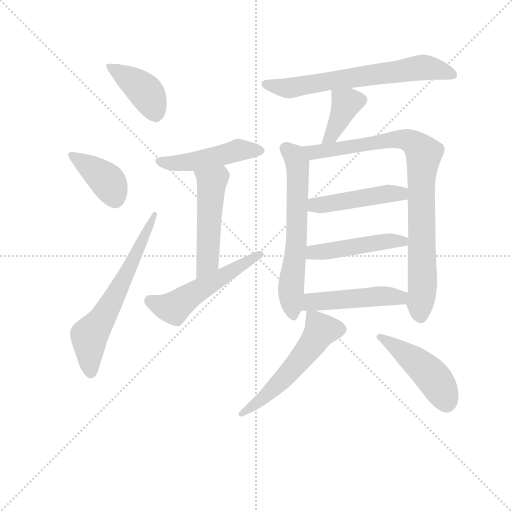
t = 0.00 s
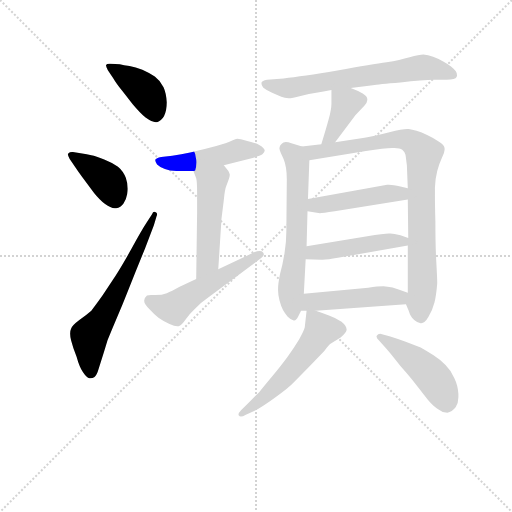
t = 2.05 s
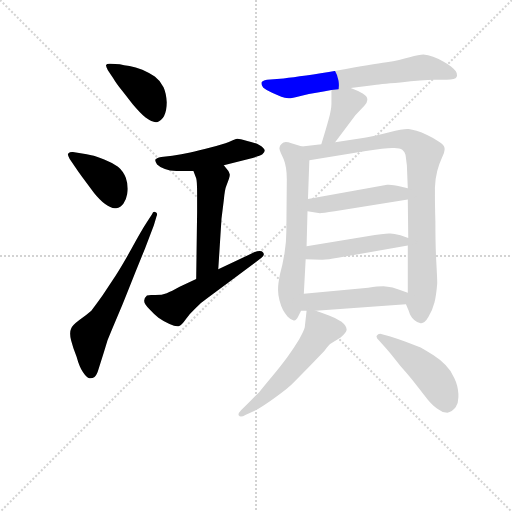
t = 4.10 s
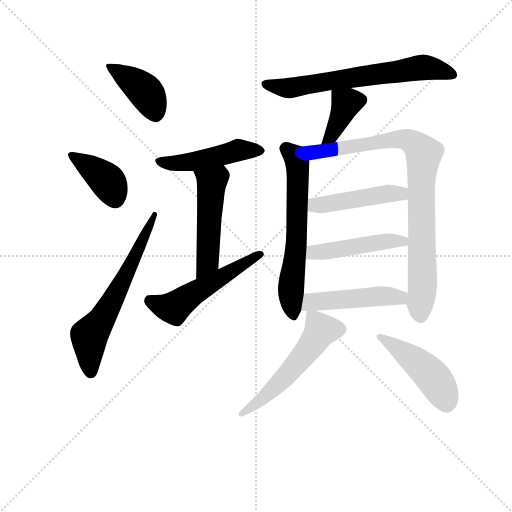
t = 6.15 s
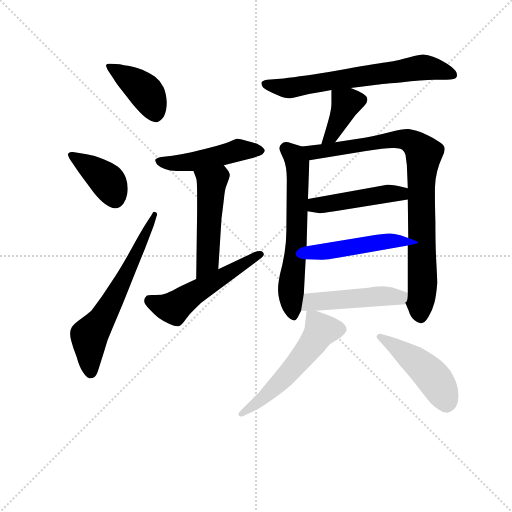
t = 8.20 s
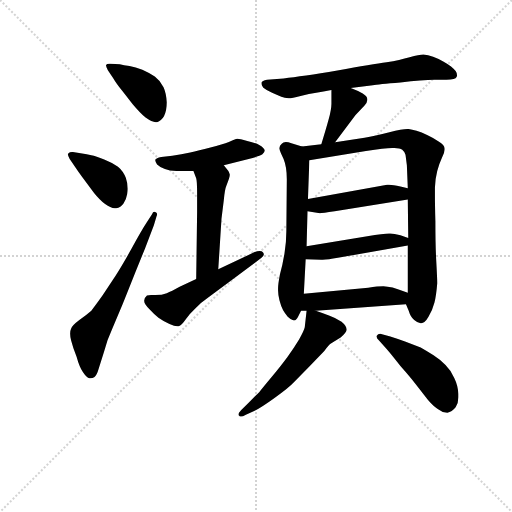
t = 10.25 s

The animated SVG that drew these frames (rendered in a browser with its animation timeline set to each time). Animation: 15 CSS @keyframes rules; one cycle of 10.25 s.

<svg version="1.1" viewBox="0 0 1024 1024" xmlns="http://www.w3.org/2000/svg">
  <g stroke="lightgray" stroke-dasharray="1,1" stroke-width="1" transform="scale(4, 4)">
    <line x1="0" y1="0" x2="256" y2="256"></line>
    <line x1="256" y1="0" x2="0" y2="256"></line>
    <line x1="128" y1="0" x2="128" y2="256"></line>
    <line x1="0" y1="128" x2="256" y2="128"></line>
  </g>
<g transform="scale(0.92, -0.92) translate(60, -900)">
   <style type="text/css">
    @keyframes keyframes0 {
      from {
       stroke: blue;
       stroke-dashoffset: 416;
       stroke-width: 128;
       }
       58% {
       animation-timing-function: step-end;
       stroke: blue;
       stroke-dashoffset: 0;
       stroke-width: 128;
       }
       to {
       stroke: black;
       stroke-width: 1024;
       }
       }
       #make-me-a-hanzi-animation-0 {
         animation: keyframes0 0.588542s both;
         animation-delay: 0.000000s;
         animation-timing-function: linear;
       }
    @keyframes keyframes1 {
      from {
       stroke: blue;
       stroke-dashoffset: 396;
       stroke-width: 128;
       }
       56% {
       animation-timing-function: step-end;
       stroke: blue;
       stroke-dashoffset: 0;
       stroke-width: 128;
       }
       to {
       stroke: black;
       stroke-width: 1024;
       }
       }
       #make-me-a-hanzi-animation-1 {
         animation: keyframes1 0.572266s both;
         animation-delay: 0.588542s;
         animation-timing-function: linear;
       }
    @keyframes keyframes2 {
      from {
       stroke: blue;
       stroke-dashoffset: 639;
       stroke-width: 128;
       }
       68% {
       animation-timing-function: step-end;
       stroke: blue;
       stroke-dashoffset: 0;
       stroke-width: 128;
       }
       to {
       stroke: black;
       stroke-width: 1024;
       }
       }
       #make-me-a-hanzi-animation-2 {
         animation: keyframes2 0.770020s both;
         animation-delay: 1.160807s;
         animation-timing-function: linear;
       }
    @keyframes keyframes3 {
      from {
       stroke: blue;
       stroke-dashoffset: 479;
       stroke-width: 128;
       }
       61% {
       animation-timing-function: step-end;
       stroke: blue;
       stroke-dashoffset: 0;
       stroke-width: 128;
       }
       to {
       stroke: black;
       stroke-width: 1024;
       }
       }
       #make-me-a-hanzi-animation-3 {
         animation: keyframes3 0.639811s both;
         animation-delay: 1.930827s;
         animation-timing-function: linear;
       }
    @keyframes keyframes4 {
      from {
       stroke: blue;
       stroke-dashoffset: 505;
       stroke-width: 128;
       }
       62% {
       animation-timing-function: step-end;
       stroke: blue;
       stroke-dashoffset: 0;
       stroke-width: 128;
       }
       to {
       stroke: black;
       stroke-width: 1024;
       }
       }
       #make-me-a-hanzi-animation-4 {
         animation: keyframes4 0.660970s both;
         animation-delay: 2.570638s;
         animation-timing-function: linear;
       }
    @keyframes keyframes5 {
      from {
       stroke: blue;
       stroke-dashoffset: 533;
       stroke-width: 128;
       }
       63% {
       animation-timing-function: step-end;
       stroke: blue;
       stroke-dashoffset: 0;
       stroke-width: 128;
       }
       to {
       stroke: black;
       stroke-width: 1024;
       }
       }
       #make-me-a-hanzi-animation-5 {
         animation: keyframes5 0.683757s both;
         animation-delay: 3.231608s;
         animation-timing-function: linear;
       }
    @keyframes keyframes6 {
      from {
       stroke: blue;
       stroke-dashoffset: 670;
       stroke-width: 128;
       }
       69% {
       animation-timing-function: step-end;
       stroke: blue;
       stroke-dashoffset: 0;
       stroke-width: 128;
       }
       to {
       stroke: black;
       stroke-width: 1024;
       }
       }
       #make-me-a-hanzi-animation-6 {
         animation: keyframes6 0.795247s both;
         animation-delay: 3.915365s;
         animation-timing-function: linear;
       }
    @keyframes keyframes7 {
      from {
       stroke: blue;
       stroke-dashoffset: 387;
       stroke-width: 128;
       }
       56% {
       animation-timing-function: step-end;
       stroke: blue;
       stroke-dashoffset: 0;
       stroke-width: 128;
       }
       to {
       stroke: black;
       stroke-width: 1024;
       }
       }
       #make-me-a-hanzi-animation-7 {
         animation: keyframes7 0.564941s both;
         animation-delay: 4.710612s;
         animation-timing-function: linear;
       }
    @keyframes keyframes8 {
      from {
       stroke: blue;
       stroke-dashoffset: 632;
       stroke-width: 128;
       }
       67% {
       animation-timing-function: step-end;
       stroke: blue;
       stroke-dashoffset: 0;
       stroke-width: 128;
       }
       to {
       stroke: black;
       stroke-width: 1024;
       }
       }
       #make-me-a-hanzi-animation-8 {
         animation: keyframes8 0.764323s both;
         animation-delay: 5.275553s;
         animation-timing-function: linear;
       }
    @keyframes keyframes9 {
      from {
       stroke: blue;
       stroke-dashoffset: 886;
       stroke-width: 128;
       }
       74% {
       animation-timing-function: step-end;
       stroke: blue;
       stroke-dashoffset: 0;
       stroke-width: 128;
       }
       to {
       stroke: black;
       stroke-width: 1024;
       }
       }
       #make-me-a-hanzi-animation-9 {
         animation: keyframes9 0.971029s both;
         animation-delay: 6.039876s;
         animation-timing-function: linear;
       }
    @keyframes keyframes10 {
      from {
       stroke: blue;
       stroke-dashoffset: 466;
       stroke-width: 128;
       }
       60% {
       animation-timing-function: step-end;
       stroke: blue;
       stroke-dashoffset: 0;
       stroke-width: 128;
       }
       to {
       stroke: black;
       stroke-width: 1024;
       }
       }
       #make-me-a-hanzi-animation-10 {
         animation: keyframes10 0.629232s both;
         animation-delay: 7.010905s;
         animation-timing-function: linear;
       }
    @keyframes keyframes11 {
      from {
       stroke: blue;
       stroke-dashoffset: 471;
       stroke-width: 128;
       }
       61% {
       animation-timing-function: step-end;
       stroke: blue;
       stroke-dashoffset: 0;
       stroke-width: 128;
       }
       to {
       stroke: black;
       stroke-width: 1024;
       }
       }
       #make-me-a-hanzi-animation-11 {
         animation: keyframes11 0.633301s both;
         animation-delay: 7.640137s;
         animation-timing-function: linear;
       }
    @keyframes keyframes12 {
      from {
       stroke: blue;
       stroke-dashoffset: 482;
       stroke-width: 128;
       }
       61% {
       animation-timing-function: step-end;
       stroke: blue;
       stroke-dashoffset: 0;
       stroke-width: 128;
       }
       to {
       stroke: black;
       stroke-width: 1024;
       }
       }
       #make-me-a-hanzi-animation-12 {
         animation: keyframes12 0.642253s both;
         animation-delay: 8.273438s;
         animation-timing-function: linear;
       }
    @keyframes keyframes13 {
      from {
       stroke: blue;
       stroke-dashoffset: 557;
       stroke-width: 128;
       }
       64% {
       animation-timing-function: step-end;
       stroke: blue;
       stroke-dashoffset: 0;
       stroke-width: 128;
       }
       to {
       stroke: black;
       stroke-width: 1024;
       }
       }
       #make-me-a-hanzi-animation-13 {
         animation: keyframes13 0.703288s both;
         animation-delay: 8.915690s;
         animation-timing-function: linear;
       }
    @keyframes keyframes14 {
      from {
       stroke: blue;
       stroke-dashoffset: 469;
       stroke-width: 128;
       }
       60% {
       animation-timing-function: step-end;
       stroke: blue;
       stroke-dashoffset: 0;
       stroke-width: 128;
       }
       to {
       stroke: black;
       stroke-width: 1024;
       }
       }
       #make-me-a-hanzi-animation-14 {
         animation: keyframes14 0.631673s both;
         animation-delay: 9.618978s;
         animation-timing-function: linear;
       }
</style>
<path d="M 186.5 729.5 Q 191.5 720.5 206.5 701.5 L 228.5 673.5 Q 244.5 654.5 256.5 644.5 Q 270.5 634.5 278.5 634.5 L 281.5 634.5 Q 290.5 637.5 296.5 647.5 Q 302.5 658.5 302.5 677.5 Q 301.5 697.5 295.5 710.5 Q 288.5 724.5 276.5 733.5 Q 263.5 742.5 249.5 748.5 Q 234.5 753.5 221.5 756.5 Q 208.5 758.5 200.5 760.5 L 180.5 761.5 L 177.5 761.5 Q 172.5 761.5 170.5 758.5 L 170.5 757.5 Q 170.5 754.5 174.5 747.5 L 186.5 729.5 Z" fill="lightgray"></path> 
<path d="M 104.5 535.5 Q 110.5 526.5 121.5 511.5 L 144.5 480.5 Q 157.5 464.5 168.5 456.5 Q 180.5 447.5 189.5 447.5 L 192.5 447.5 Q 202.5 448.5 208.5 457.5 Q 214.5 466.5 216.5 478.5 Q 217.5 484.5 217.5 489.5 Q 217.5 502.5 213.5 513.5 Q 207.5 528.5 196.5 537.5 Q 184.5 546.5 166.5 553.5 Q 148.5 560.5 138.5 562.5 Q 128.5 565.5 118.5 566.5 L 98.5 569.5 L 96.5 569.5 Q 91.5 569.5 88.5 566.5 Q 87.5 565.5 87.5 564.5 Q 87.5 561.5 91.5 554.5 L 104.5 535.5 Z" fill="lightgray"></path> 
<path d="M 258.5 415.5 Q 248.5 400.5 225.5 358.5 Q 202.5 317.5 190.5 299.5 L 163.5 258.5 Q 146.5 234.5 138.5 224.5 Q 128.5 215.5 112.5 204.5 Q 96.5 192.5 94.5 185.5 Q 92.5 181.5 92.5 174.5 Q 92.5 168.5 94.5 160.5 Q 98.5 144.5 106.5 124.5 Q 112.5 102.5 120.5 90.5 Q 128.5 78.5 134.5 77.5 L 136.5 77.5 Q 141.5 77.5 145.5 80.5 Q 150.5 84.5 154.5 98.5 L 166.5 136.5 Q 172.5 160.5 184.5 186.5 L 206.5 238.5 Q 207.5 240.5 234.5 308.5 L 255.5 360.5 L 274.5 410.5 L 280.5 430.5 Q 281.5 432.5 281.5 434.5 Q 281.5 437.5 278.5 438.5 Q 277.5 439.5 275.5 439.5 Q 272.5 439.5 270.5 434.5 L 258.5 415.5 Z" fill="lightgray"></path> 
<path d="M 426.5 540.5 L 480.5 554.5 Q 504.5 560.5 510.5 564.5 Q 515.5 568.5 515.5 573.5 Q 514.5 578.5 504.5 584.5 Q 494.5 589.5 477.5 593.5 Q 460.5 598.5 456.5 598.5 Q 450.5 597.5 437.5 591.5 Q 424.5 586.5 397.5 579.5 Q 371.5 572.5 353.5 568.5 Q 334.5 564.5 314.5 561.5 L 290.5 558.5 Q 279.5 556.5 277.5 552.5 L 277.5 551.5 Q 277.5 548.5 281.5 542.5 Q 287.5 536.5 298.5 532.5 Q 308.5 528.5 323.5 528.5 L 360.5 528.5 L 426.5 540.5 Z" fill="lightgray"></path> 
<path d="M 360.5 528.5 L 366.5 512.5 Q 368.5 506.5 368.5 479.5 L 368.5 438.5 L 366.5 293.5 C 366.5 263.5 412.5 284.5 414.5 314.5 L 421.5 424.5 L 426.5 464.5 Q 428.5 488.5 432.5 497.5 Q 439.5 514.5 439.5 519.5 L 439.5 520.5 Q 438.5 524.5 436.5 528.5 L 426.5 540.5 C 407.5 563.5 349.5 556.5 360.5 528.5 Z" fill="lightgray"></path> 
<path d="M 366.5 293.5 L 330.5 276.5 Q 312.5 266.5 302.5 262.5 Q 292.5 258.5 277.5 258.5 L 268.5 258.5 Q 261.5 258.5 259.5 257.5 Q 254.5 253.5 253.5 246.5 L 253.5 245.5 Q 253.5 238.5 264.5 228.5 Q 275.5 216.5 284.5 209.5 Q 294.5 202.5 308.5 195.5 Q 319.5 190.5 325.5 190.5 L 328.5 190.5 Q 334.5 192.5 343.5 205.5 Q 352.5 218.5 364.5 229.5 Q 374.5 240.5 390.5 251.5 L 508.5 339.5 Q 513.5 343.5 513.5 346.5 Q 513.5 349.5 511.5 351.5 Q 509.5 354.5 504.5 354.5 Q 499.5 354.5 492.5 351.5 L 414.5 314.5 L 366.5 293.5 Z" fill="lightgray"></path> 
<path d="M 702.5 708.5 L 750.5 714.5 Q 761.5 716.5 810.5 720.5 Q 858.5 726.5 884.5 726.5 L 910.5 726.5 Q 930.5 726.5 932.5 732.5 Q 933.5 734.5 933.5 736.5 Q 933.5 741.5 930.5 745.5 Q 926.5 750.5 920.5 755.5 Q 914.5 760.5 903.5 766.5 Q 892.5 772.5 881.5 776.5 Q 870.5 780.5 860.5 781.5 Q 851.5 781.5 830.5 775.5 Q 809.5 769.5 780.5 764.5 Q 750.5 760.5 673.5 746.5 Q 596.5 733.5 556.5 729.5 L 520.5 726.5 Q 509.5 724.5 508.5 720.5 L 508.5 717.5 Q 508.5 714.5 512.5 709.5 Q 518.5 704.5 531.5 698.5 L 551.5 689.5 Q 558.5 686.5 567.5 686.5 Q 574.5 686.5 593.5 691.5 Q 612.5 696.5 627.5 698.5 Q 642.5 700.5 660.5 704.5 L 702.5 708.5 Z" fill="lightgray"></path> 
<path d="M 668.5 590.5 L 712.5 649.5 L 732.5 670.5 Q 738.5 677.5 738.5 682.5 L 738.5 684.5 Q 738.5 690.5 728.5 696.5 Q 718.5 702.5 702.5 708.5 C 674.5 719.5 660.5 724.5 660.5 704.5 L 660.5 674.5 Q 660.5 662.5 654.5 640.5 Q 648.5 618.5 638.5 586.5 C 629.5 557.5 650.5 566.5 668.5 590.5 Z" fill="lightgray"></path> 
<path d="M 596.5 581.5 L 573.5 588.5 Q 566.5 591.5 561.5 591.5 Q 555.5 591.5 552.5 587.5 Q 547.5 583.5 547.5 578.5 L 547.5 576.5 Q 548.5 570.5 556.5 554.5 Q 563.5 537.5 563.5 510.5 L 562.5 397.5 Q 562.5 374.5 558.5 349.5 Q 554.5 324.5 548.5 303.5 Q 544.5 282.5 544.5 273.5 L 544.5 268.5 Q 544.5 259.5 547.5 247.5 Q 551.5 232.5 555.5 225.5 Q 559.5 218.5 565.5 211.5 Q 572.5 204.5 578.5 203.5 L 579.5 203.5 Q 584.5 203.5 588.5 212.5 L 594.5 224.5 L 600.5 261.5 L 604.5 336.5 L 606.5 364.5 L 608.5 440.5 L 609.5 467.5 L 612.5 551.5 C 613.5 576.5 613.5 576.5 596.5 581.5 Z" fill="lightgray"></path> 
<path d="M 822.5 238.5 L 828.5 224.5 Q 832.5 210.5 840.5 204.5 Q 848.5 197.5 854.5 197.5 L 855.5 197.5 Q 863.5 197.5 871.5 211.5 Q 880.5 226.5 884.5 242.5 Q 888.5 258.5 890.5 284.5 Q 890.5 294.5 888.5 330.5 Q 886.5 364.5 886.5 418.5 Q 885.5 454.5 885.5 475.5 L 885.5 492.5 Q 886.5 513.5 890.5 528.5 Q 894.5 543.5 900.5 556.5 Q 906.5 567.5 906.5 574.5 L 906.5 577.5 Q 906.5 584.5 893.5 592.5 Q 881.5 600.5 868.5 606.5 Q 856.5 612.5 845.5 615.5 Q 835.5 618.5 828.5 619.5 L 825.5 619.5 Q 814.5 619.5 786.5 612.5 Q 754.5 604.5 732.5 600.5 L 668.5 590.5 L 638.5 586.5 L 596.5 581.5 C 566.5 577.5 582.5 546.5 612.5 551.5 L 735.5 571.5 Q 776.5 578.5 792.5 578.5 L 797.5 578.5 Q 809.5 578.5 814.5 574.5 Q 819.5 570.5 821.5 563.5 Q 822.5 556.5 824.5 540.5 L 826.5 490.5 L 826.5 466.5 L 827.5 382.5 L 826.5 366.5 L 826.5 263.5 C 826.5 233.5 818.5 248.5 822.5 238.5 Z" fill="lightgray"></path> 
<path d="M 608.5 440.5 L 635.5 436.5 Q 640.5 436.5 667.5 440.5 L 826.5 466.5 C 856.5 471.5 855.5 483.5 826.5 490.5 L 810.5 494.5 Q 794.5 498.5 785.5 498.5 L 781.5 498.5 L 754.5 493.5 L 609.5 467.5 C 579.5 462.5 578.5 444.5 608.5 440.5 Z" fill="lightgray"></path> 
<path d="M 604.5 336.5 L 638.5 335.5 L 641.5 335.5 Q 652.5 335.5 674.5 339.5 L 826.5 366.5 C 856.5 371.5 855.5 372.5 827.5 382.5 L 810.5 388.5 Q 796.5 392.5 788.5 392.5 L 785.5 392.5 Q 774.5 392.5 738.5 386.5 L 606.5 364.5 C 576.5 359.5 574.5 337.5 604.5 336.5 Z" fill="lightgray"></path> 
<path d="M 626.5 224.5 L 822.5 238.5 C 852.5 240.5 854.5 253.5 826.5 263.5 L 806.5 270.5 Q 792.5 276.5 782.5 276.5 Q 779.5 277.5 773.5 277.5 Q 761.5 277.5 740.5 274.5 L 600.5 261.5 C 570.5 258.5 564.5 224.5 594.5 224.5 L 606.5 224.5 L 626.5 224.5 Z" fill="lightgray"></path> 
<path d="M 606.5 224.5 L 602.5 188.5 Q 601.5 182.5 590.5 162.5 Q 578.5 142.5 564.5 123.5 Q 550.5 104.5 530.5 80.5 Q 510.5 56.5 503.5 47.5 L 480.5 24.5 L 464.5 8.5 Q 458.5 2.5 458.5 -1.5 Q 458.5 -2.5 459.5 -3.5 Q 460.5 -5.5 463.5 -5.5 Q 467.5 -5.5 474.5 -1.5 L 492.5 6.5 Q 508.5 14.5 537.5 35.5 Q 566.5 55.5 580.5 70.5 L 612.5 103.5 L 644.5 136.5 Q 655.5 150.5 658.5 152.5 L 680.5 166.5 Q 692.5 176.5 693.5 182.5 L 693.5 183.5 Q 693.5 191.5 682.5 200.5 Q 670.5 208.5 656.5 213.5 Q 644.5 218.5 626.5 224.5 C 607.5 231.5 607.5 231.5 606.5 224.5 Z" fill="lightgray"></path> 
<path d="M 780.5 141.5 Q 788.5 132.5 810.5 104.5 Q 833.5 78.5 842.5 66.5 L 870.5 30.5 Q 882.5 16.5 892.5 10.5 Q 902.5 2.5 912.5 2.5 Q 922.5 4.5 930.5 14.5 Q 936.5 23.5 936.5 36.5 L 936.5 43.5 Q 935.5 62.5 927.5 78.5 Q 920.5 94.5 908.5 106.5 Q 896.5 118.5 882.5 127.5 Q 868.5 136.5 854.5 144.5 L 820.5 157.5 Q 801.5 164.5 788.5 168.5 L 770.5 173.5 Q 768.5 174.5 766.5 174.5 Q 761.5 174.5 759.5 170.5 Q 758.5 169.5 758.5 168.5 Q 758.5 164.5 764.5 159.5 L 780.5 141.5 Z" fill="lightgray"></path> 
      <clipPath id="make-me-a-hanzi-clip-0">
      <path d="M 186.5 729.5 Q 191.5 720.5 206.5 701.5 L 228.5 673.5 Q 244.5 654.5 256.5 644.5 Q 270.5 634.5 278.5 634.5 L 281.5 634.5 Q 290.5 637.5 296.5 647.5 Q 302.5 658.5 302.5 677.5 Q 301.5 697.5 295.5 710.5 Q 288.5 724.5 276.5 733.5 Q 263.5 742.5 249.5 748.5 Q 234.5 753.5 221.5 756.5 Q 208.5 758.5 200.5 760.5 L 180.5 761.5 L 177.5 761.5 Q 172.5 761.5 170.5 758.5 L 170.5 757.5 Q 170.5 754.5 174.5 747.5 L 186.5 729.5 Z" fill="lightgray"></path>
      </clipPath>
      <path clip-path="url(#make-me-a-hanzi-clip-0)" d="M 174.5 758.5 L 250.5 706.5 L 264.5 688.5 L 280.5 646.5 " fill="none" id="make-me-a-hanzi-animation-0" stroke-dasharray="288 576" stroke-linecap="round"></path>

      <clipPath id="make-me-a-hanzi-clip-1">
      <path d="M 104.5 535.5 Q 110.5 526.5 121.5 511.5 L 144.5 480.5 Q 157.5 464.5 168.5 456.5 Q 180.5 447.5 189.5 447.5 L 192.5 447.5 Q 202.5 448.5 208.5 457.5 Q 214.5 466.5 216.5 478.5 Q 217.5 484.5 217.5 489.5 Q 217.5 502.5 213.5 513.5 Q 207.5 528.5 196.5 537.5 Q 184.5 546.5 166.5 553.5 Q 148.5 560.5 138.5 562.5 Q 128.5 565.5 118.5 566.5 L 98.5 569.5 L 96.5 569.5 Q 91.5 569.5 88.5 566.5 Q 87.5 565.5 87.5 564.5 Q 87.5 561.5 91.5 554.5 L 104.5 535.5 Z" fill="lightgray"></path>
      </clipPath>
      <path clip-path="url(#make-me-a-hanzi-clip-1)" d="M 94.5 562.5 L 173.5 506.5 L 191.5 467.5 " fill="none" id="make-me-a-hanzi-animation-1" stroke-dasharray="268 536" stroke-linecap="round"></path>

      <clipPath id="make-me-a-hanzi-clip-2">
      <path d="M 258.5 415.5 Q 248.5 400.5 225.5 358.5 Q 202.5 317.5 190.5 299.5 L 163.5 258.5 Q 146.5 234.5 138.5 224.5 Q 128.5 215.5 112.5 204.5 Q 96.5 192.5 94.5 185.5 Q 92.5 181.5 92.5 174.5 Q 92.5 168.5 94.5 160.5 Q 98.5 144.5 106.5 124.5 Q 112.5 102.5 120.5 90.5 Q 128.5 78.5 134.5 77.5 L 136.5 77.5 Q 141.5 77.5 145.5 80.5 Q 150.5 84.5 154.5 98.5 L 166.5 136.5 Q 172.5 160.5 184.5 186.5 L 206.5 238.5 Q 207.5 240.5 234.5 308.5 L 255.5 360.5 L 274.5 410.5 L 280.5 430.5 Q 281.5 432.5 281.5 434.5 Q 281.5 437.5 278.5 438.5 Q 277.5 439.5 275.5 439.5 Q 272.5 439.5 270.5 434.5 L 258.5 415.5 Z" fill="lightgray"></path>
      </clipPath>
      <path clip-path="url(#make-me-a-hanzi-clip-2)" d="M 135.5 86.5 L 134.5 169.5 L 215.5 301.5 L 276.5 433.5 " fill="none" id="make-me-a-hanzi-animation-2" stroke-dasharray="511 1022" stroke-linecap="round"></path>

      <clipPath id="make-me-a-hanzi-clip-3">
      <path d="M 426.5 540.5 L 480.5 554.5 Q 504.5 560.5 510.5 564.5 Q 515.5 568.5 515.5 573.5 Q 514.5 578.5 504.5 584.5 Q 494.5 589.5 477.5 593.5 Q 460.5 598.5 456.5 598.5 Q 450.5 597.5 437.5 591.5 Q 424.5 586.5 397.5 579.5 Q 371.5 572.5 353.5 568.5 Q 334.5 564.5 314.5 561.5 L 290.5 558.5 Q 279.5 556.5 277.5 552.5 L 277.5 551.5 Q 277.5 548.5 281.5 542.5 Q 287.5 536.5 298.5 532.5 Q 308.5 528.5 323.5 528.5 L 360.5 528.5 L 426.5 540.5 Z" fill="lightgray"></path>
      </clipPath>
      <path clip-path="url(#make-me-a-hanzi-clip-3)" d="M 285.5 552.5 L 307.5 545.5 L 342.5 546.5 L 457.5 573.5 L 504.5 573.5 " fill="none" id="make-me-a-hanzi-animation-3" stroke-dasharray="351 702" stroke-linecap="round"></path>

      <clipPath id="make-me-a-hanzi-clip-4">
      <path d="M 360.5 528.5 L 366.5 512.5 Q 368.5 506.5 368.5 479.5 L 368.5 438.5 L 366.5 293.5 C 366.5 263.5 412.5 284.5 414.5 314.5 L 421.5 424.5 L 426.5 464.5 Q 428.5 488.5 432.5 497.5 Q 439.5 514.5 439.5 519.5 L 439.5 520.5 Q 438.5 524.5 436.5 528.5 L 426.5 540.5 C 407.5 563.5 349.5 556.5 360.5 528.5 Z" fill="lightgray"></path>
      </clipPath>
      <path clip-path="url(#make-me-a-hanzi-clip-4)" d="M 367.5 526.5 L 400.5 502.5 L 392.5 339.5 L 370.5 300.5 " fill="none" id="make-me-a-hanzi-animation-4" stroke-dasharray="377 754" stroke-linecap="round"></path>

      <clipPath id="make-me-a-hanzi-clip-5">
      <path d="M 366.5 293.5 L 330.5 276.5 Q 312.5 266.5 302.5 262.5 Q 292.5 258.5 277.5 258.5 L 268.5 258.5 Q 261.5 258.5 259.5 257.5 Q 254.5 253.5 253.5 246.5 L 253.5 245.5 Q 253.5 238.5 264.5 228.5 Q 275.5 216.5 284.5 209.5 Q 294.5 202.5 308.5 195.5 Q 319.5 190.5 325.5 190.5 L 328.5 190.5 Q 334.5 192.5 343.5 205.5 Q 352.5 218.5 364.5 229.5 Q 374.5 240.5 390.5 251.5 L 508.5 339.5 Q 513.5 343.5 513.5 346.5 Q 513.5 349.5 511.5 351.5 Q 509.5 354.5 504.5 354.5 Q 499.5 354.5 492.5 351.5 L 414.5 314.5 L 366.5 293.5 Z" fill="lightgray"></path>
      </clipPath>
      <path clip-path="url(#make-me-a-hanzi-clip-5)" d="M 265.5 247.5 L 317.5 230.5 L 381.5 274.5 L 506.5 346.5 " fill="none" id="make-me-a-hanzi-animation-5" stroke-dasharray="405 810" stroke-linecap="round"></path>

      <clipPath id="make-me-a-hanzi-clip-6">
      <path d="M 702.5 708.5 L 750.5 714.5 Q 761.5 716.5 810.5 720.5 Q 858.5 726.5 884.5 726.5 L 910.5 726.5 Q 930.5 726.5 932.5 732.5 Q 933.5 734.5 933.5 736.5 Q 933.5 741.5 930.5 745.5 Q 926.5 750.5 920.5 755.5 Q 914.5 760.5 903.5 766.5 Q 892.5 772.5 881.5 776.5 Q 870.5 780.5 860.5 781.5 Q 851.5 781.5 830.5 775.5 Q 809.5 769.5 780.5 764.5 Q 750.5 760.5 673.5 746.5 Q 596.5 733.5 556.5 729.5 L 520.5 726.5 Q 509.5 724.5 508.5 720.5 L 508.5 717.5 Q 508.5 714.5 512.5 709.5 Q 518.5 704.5 531.5 698.5 L 551.5 689.5 Q 558.5 686.5 567.5 686.5 Q 574.5 686.5 593.5 691.5 Q 612.5 696.5 627.5 698.5 Q 642.5 700.5 660.5 704.5 L 702.5 708.5 Z" fill="lightgray"></path>
      </clipPath>
      <path clip-path="url(#make-me-a-hanzi-clip-6)" d="M 516.5 719.5 L 580.5 709.5 L 857.5 753.5 L 924.5 736.5 " fill="none" id="make-me-a-hanzi-animation-6" stroke-dasharray="542 1084" stroke-linecap="round"></path>

      <clipPath id="make-me-a-hanzi-clip-7">
      <path d="M 668.5 590.5 L 712.5 649.5 L 732.5 670.5 Q 738.5 677.5 738.5 682.5 L 738.5 684.5 Q 738.5 690.5 728.5 696.5 Q 718.5 702.5 702.5 708.5 C 674.5 719.5 660.5 724.5 660.5 704.5 L 660.5 674.5 Q 660.5 662.5 654.5 640.5 Q 648.5 618.5 638.5 586.5 C 629.5 557.5 650.5 566.5 668.5 590.5 Z" fill="lightgray"></path>
      </clipPath>
      <path clip-path="url(#make-me-a-hanzi-clip-7)" d="M 725.5 683.5 L 692.5 675.5 L 659.5 603.5 L 645.5 592.5 " fill="none" id="make-me-a-hanzi-animation-7" stroke-dasharray="259 518" stroke-linecap="round"></path>

      <clipPath id="make-me-a-hanzi-clip-8">
      <path d="M 596.5 581.5 L 573.5 588.5 Q 566.5 591.5 561.5 591.5 Q 555.5 591.5 552.5 587.5 Q 547.5 583.5 547.5 578.5 L 547.5 576.5 Q 548.5 570.5 556.5 554.5 Q 563.5 537.5 563.5 510.5 L 562.5 397.5 Q 562.5 374.5 558.5 349.5 Q 554.5 324.5 548.5 303.5 Q 544.5 282.5 544.5 273.5 L 544.5 268.5 Q 544.5 259.5 547.5 247.5 Q 551.5 232.5 555.5 225.5 Q 559.5 218.5 565.5 211.5 Q 572.5 204.5 578.5 203.5 L 579.5 203.5 Q 584.5 203.5 588.5 212.5 L 594.5 224.5 L 600.5 261.5 L 604.5 336.5 L 606.5 364.5 L 608.5 440.5 L 609.5 467.5 L 612.5 551.5 C 613.5 576.5 613.5 576.5 596.5 581.5 Z" fill="lightgray"></path>
      </clipPath>
      <path clip-path="url(#make-me-a-hanzi-clip-8)" d="M 559.5 577.5 L 579.5 561.5 L 587.5 531.5 L 585.5 387.5 L 572.5 277.5 L 579.5 213.5 " fill="none" id="make-me-a-hanzi-animation-8" stroke-dasharray="504 1008" stroke-linecap="round"></path>

      <clipPath id="make-me-a-hanzi-clip-9">
      <path d="M 822.5 238.5 L 828.5 224.5 Q 832.5 210.5 840.5 204.5 Q 848.5 197.5 854.5 197.5 L 855.5 197.5 Q 863.5 197.5 871.5 211.5 Q 880.5 226.5 884.5 242.5 Q 888.5 258.5 890.5 284.5 Q 890.5 294.5 888.5 330.5 Q 886.5 364.5 886.5 418.5 Q 885.5 454.5 885.5 475.5 L 885.5 492.5 Q 886.5 513.5 890.5 528.5 Q 894.5 543.5 900.5 556.5 Q 906.5 567.5 906.5 574.5 L 906.5 577.5 Q 906.5 584.5 893.5 592.5 Q 881.5 600.5 868.5 606.5 Q 856.5 612.5 845.5 615.5 Q 835.5 618.5 828.5 619.5 L 825.5 619.5 Q 814.5 619.5 786.5 612.5 Q 754.5 604.5 732.5 600.5 L 668.5 590.5 L 638.5 586.5 L 596.5 581.5 C 566.5 577.5 582.5 546.5 612.5 551.5 L 735.5 571.5 Q 776.5 578.5 792.5 578.5 L 797.5 578.5 Q 809.5 578.5 814.5 574.5 Q 819.5 570.5 821.5 563.5 Q 822.5 556.5 824.5 540.5 L 826.5 490.5 L 826.5 466.5 L 827.5 382.5 L 826.5 366.5 L 826.5 263.5 C 826.5 233.5 818.5 248.5 822.5 238.5 Z" fill="lightgray"></path>
      </clipPath>
      <path clip-path="url(#make-me-a-hanzi-clip-9)" d="M 603.5 579.5 L 621.5 568.5 L 813.5 597.5 L 834.5 591.5 L 858.5 570.5 L 855.5 209.5 " fill="none" id="make-me-a-hanzi-animation-9" stroke-dasharray="758 1516" stroke-linecap="round"></path>

      <clipPath id="make-me-a-hanzi-clip-10">
      <path d="M 608.5 440.5 L 635.5 436.5 Q 640.5 436.5 667.5 440.5 L 826.5 466.5 C 856.5 471.5 855.5 483.5 826.5 490.5 L 810.5 494.5 Q 794.5 498.5 785.5 498.5 L 781.5 498.5 L 754.5 493.5 L 609.5 467.5 C 579.5 462.5 578.5 444.5 608.5 440.5 Z" fill="lightgray"></path>
      </clipPath>
      <path clip-path="url(#make-me-a-hanzi-clip-10)" d="M 616.5 446.5 L 624.5 454.5 L 820.5 484.5 " fill="none" id="make-me-a-hanzi-animation-10" stroke-dasharray="338 676" stroke-linecap="round"></path>

      <clipPath id="make-me-a-hanzi-clip-11">
      <path d="M 604.5 336.5 L 638.5 335.5 L 641.5 335.5 Q 652.5 335.5 674.5 339.5 L 826.5 366.5 C 856.5 371.5 855.5 372.5 827.5 382.5 L 810.5 388.5 Q 796.5 392.5 788.5 392.5 L 785.5 392.5 Q 774.5 392.5 738.5 386.5 L 606.5 364.5 C 576.5 359.5 574.5 337.5 604.5 336.5 Z" fill="lightgray"></path>
      </clipPath>
      <path clip-path="url(#make-me-a-hanzi-clip-11)" d="M 610.5 343.5 L 621.5 351.5 L 821.5 378.5 " fill="none" id="make-me-a-hanzi-animation-11" stroke-dasharray="343 686" stroke-linecap="round"></path>

      <clipPath id="make-me-a-hanzi-clip-12">
      <path d="M 626.5 224.5 L 822.5 238.5 C 852.5 240.5 854.5 253.5 826.5 263.5 L 806.5 270.5 Q 792.5 276.5 782.5 276.5 Q 779.5 277.5 773.5 277.5 Q 761.5 277.5 740.5 274.5 L 600.5 261.5 C 570.5 258.5 564.5 224.5 594.5 224.5 L 606.5 224.5 L 626.5 224.5 Z" fill="lightgray"></path>
      </clipPath>
      <path clip-path="url(#make-me-a-hanzi-clip-12)" d="M 600.5 229.5 L 616.5 243.5 L 775.5 256.5 L 806.5 253.5 L 819.5 258.5 " fill="none" id="make-me-a-hanzi-animation-12" stroke-dasharray="354 708" stroke-linecap="round"></path>

      <clipPath id="make-me-a-hanzi-clip-13">
      <path d="M 606.5 224.5 L 602.5 188.5 Q 601.5 182.5 590.5 162.5 Q 578.5 142.5 564.5 123.5 Q 550.5 104.5 530.5 80.5 Q 510.5 56.5 503.5 47.5 L 480.5 24.5 L 464.5 8.5 Q 458.5 2.5 458.5 -1.5 Q 458.5 -2.5 459.5 -3.5 Q 460.5 -5.5 463.5 -5.5 Q 467.5 -5.5 474.5 -1.5 L 492.5 6.5 Q 508.5 14.5 537.5 35.5 Q 566.5 55.5 580.5 70.5 L 612.5 103.5 L 644.5 136.5 Q 655.5 150.5 658.5 152.5 L 680.5 166.5 Q 692.5 176.5 693.5 182.5 L 693.5 183.5 Q 693.5 191.5 682.5 200.5 Q 670.5 208.5 656.5 213.5 Q 644.5 218.5 626.5 224.5 C 607.5 231.5 607.5 231.5 606.5 224.5 Z" fill="lightgray"></path>
      </clipPath>
      <path clip-path="url(#make-me-a-hanzi-clip-13)" d="M 684.5 183.5 L 638.5 182.5 L 599.5 127.5 L 534.5 54.5 L 463.5 -0.5 " fill="none" id="make-me-a-hanzi-animation-13" stroke-dasharray="429 858" stroke-linecap="round"></path>

      <clipPath id="make-me-a-hanzi-clip-14">
      <path d="M 780.5 141.5 Q 788.5 132.5 810.5 104.5 Q 833.5 78.5 842.5 66.5 L 870.5 30.5 Q 882.5 16.5 892.5 10.5 Q 902.5 2.5 912.5 2.5 Q 922.5 4.5 930.5 14.5 Q 936.5 23.5 936.5 36.5 L 936.5 43.5 Q 935.5 62.5 927.5 78.5 Q 920.5 94.5 908.5 106.5 Q 896.5 118.5 882.5 127.5 Q 868.5 136.5 854.5 144.5 L 820.5 157.5 Q 801.5 164.5 788.5 168.5 L 770.5 173.5 Q 768.5 174.5 766.5 174.5 Q 761.5 174.5 759.5 170.5 Q 758.5 169.5 758.5 168.5 Q 758.5 164.5 764.5 159.5 L 780.5 141.5 Z" fill="lightgray"></path>
      </clipPath>
      <path clip-path="url(#make-me-a-hanzi-clip-14)" d="M 765.5 166.5 L 838.5 118.5 L 878.5 82.5 L 899.5 52.5 L 910.5 19.5 " fill="none" id="make-me-a-hanzi-animation-14" stroke-dasharray="341 682" stroke-linecap="round"></path>

</g>
</svg>
